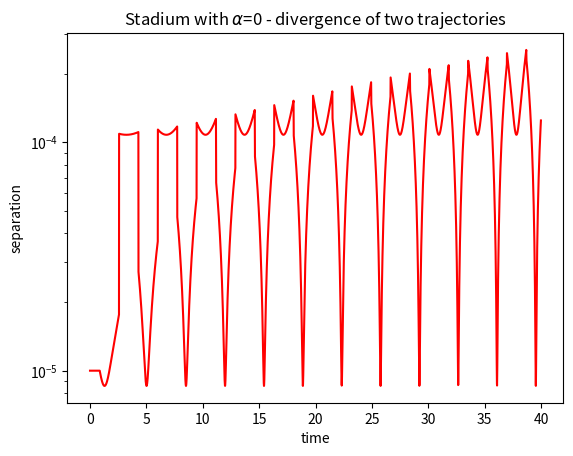

This chart was generated by the following Python code:
# -*- coding: utf-8 -*-
"""
Created on Sun Nov 20 21:24:23 2016

@author: 赵晓胜
"""

import matplotlib.pyplot as plt
import numpy as np
class billiard_circle():
    def __init__(self,x_0,y_0,vx_0,vy_0,N,dt):
        self.x_0 = x_0
        self.y_0 = y_0
        self.vx_0 = vx_0
        self.vy_0 = vy_0
        self.N = N
        self.dt = dt
    def motion_calculate(self):
        self.x = []
        self.y = []
        self.vx = []
        self.vy = []
        self.t = [0]
        self.x.append(self.x_0)
        self.y.append(self.y_0)
        self.vx.append(self.vx_0)
        self.vy.append(self.vy_0)
        for i in range(1,self.N):
            self.x.append(self.x[i - 1] + self.vx[i - 1]*self.dt)
            self.y.append(self.y[i - 1] + self.vy[i - 1]*self.dt)
            self.vx.append(self.vx[i - 1])
            self.vy.append(self.vy[i - 1])
            if (np.sqrt( self.x[i]**2+(self.y[i])**2 ) > 1.0) and self.y[i]>0:
                self.x[i],self.y[i] = self.correct('np.sqrt(x**2+y**2) < 1.0',self.x[i - 1], self.y[i - 1], self.vx[i - 1], self.vy[i - 1])
                self.vx[i],self.vy[i] = self.reflect1(self.x[i],self.y[i],self.vx[i - 1], self.vy[i - 1])
            elif (np.sqrt( self.x[i]**2+(self.y[i])**2 ) > 1.0) and self.y[i]<0:
                self.x[i],self.y[i] = self.correct('np.sqrt(x**2+y**2) < 1.0',self.x[i - 1], self.y[i - 1], self.vx[i - 1], self.vy[i - 1])
                self.vx[i],self.vy[i] = self.reflect2(self.x[i],self.y[i],self.vx[i - 1], self.vy[i - 1])
            elif (self.x[i] < -1.0) and self.y[i]>0 and self.y[i]<0:
                self.x[i],self.y[i] = self.correct('x>-1.0',self.x[i - 1], self.y[i - 1], self.vx[i - 1], self.vy[i - 1])
                self.vx[i] = - self.vx[i]
            elif (self.x[i] > 1.0) and self.y[i]>0 and self.y[i]<0:
                self.x[i],self.y[i] = self.correct('x<1.0',self.x[i - 1], self.y[i - 1], self.vx[i - 1], self.vy[i - 1])
                self.vx[i] = - self.vx[i]
            self.t.append(self.t[i - 1] + self.dt)
              
        return self.x, self.y, self.t
        
    def correct(self,condition,x,y,vx,vy):
        vx_c = vx/100.0
        vy_c = vy/100.0
        while eval(condition):
            x = x + vx_c*self.dt
            y = y + vy_c*self.dt
        return x-vx_c*self.dt,y-vy_c*self.dt    
    def reflect1(self,x,y,vx,vy):
        module = np.sqrt(x**2+y**2)  ### normalization
        x = x/module
        y = y/module
        v = np.sqrt(vx**2+vy**2)
        cos1 = (vx*x+vy*y)/v
        cos2 = (vx*y-vy*x)/v
        vt = -v*cos1
        vc = v*cos2 
        vx_n = vt*x+vc*y
        vy_n = vt*y-vc*x
        return vx_n,vy_n
    
    def reflect2(self,x,y,vx,vy):
        module = np.sqrt(x**2+y**2)  ### normalization
        x = x/module
        y = y/module
        v = np.sqrt(vx**2+vy**2)
        cos1 = (vx*x+vy*y)/v
        cos2 = (vx*y-vy*x)/v
        vt = -v*cos1
        vc = v*cos2 
        vx_n = vt*x+vc*y
        vy_n = vt*y-vc*x
        return vx_n,vy_n
        

A1=billiard_circle(0,0,1,0.6,4000,0.01)
x1,y1,t1=A1.motion_calculate()
A2=billiard_circle(0.00001,0,1,0.6,4000,0.01)
x2,y2,t2=A2.motion_calculate()
delta=[]
for i in range(len(x1)):
    x1[i]=np.sqrt((x1[i]-x2[i])**2+(y1[i]-y2[i])**2)
plt.semilogy(t1,x1,'r')
plt.title('Stadium with $\\alpha$=0 - divergence of two trajectories')
plt.xlabel('time')
plt.ylabel('separation')